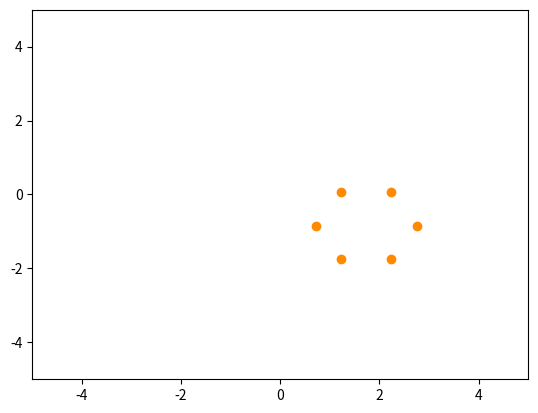

Generate this figure with matplotlib:
import math
import numpy as np
import matplotlib.pyplot as plt
import random

def remove_positions(list_of_lists: list):
    relative_delition=0.15
    new_lol=[]
    for list_ac in list_of_lists:
        new_pos_l = []
        for pos in list_ac:
            ran_val = random.random()
            if ran_val>relative_delition:
                print("True")
                new_pos_l.append(pos)
        new_lol.append(new_pos_l)
    print(new_lol)
    return new_lol

def create_quader():
    pos_0=np.array([0.0,0.0])
    pos_C=(random.uniform(0,1.5), random.uniform(0,-1.5))
    pos_B=(pos_C[1]*-1,pos_C[0])
    B=np.array(pos_B)
    C=np.array(pos_C)
    right=B-C
    left = np.array([-C,B])
    solution = np.linalg.solve(left, right)
    end=C+solution*B
    pos=[]
    pos.append(pos_0)
    pos.append(B)
    pos.append(end)
    pos.append(C)
    distance_all = np.linalg.norm(B)
    num_steps = np.floor_divide(distance_all,0.5)
    num_steps = int(num_steps)
    interpolate=[]
    #Calculate the interpolated elements
    for index, position in enumerate(pos):
        print(position)

        #Calc the vector between the points
        if index < 3:
            vec = pos[index + 1] - position
            distance = np.linalg.norm(vec)
            step_size = distance/num_steps
            for num_elem in range(num_steps-1):
                intpos = (position+(vec/num_steps)) + (vec/num_steps) * num_elem
                interpolate.append(intpos)
        else:
            vec = pos[0] - position
            distance = np.linalg.norm(vec)
            step_size = distance / num_steps
            for num_elem in range(num_steps-1):
                intpos = (position+(vec/num_steps)) + (vec/num_steps) * num_elem
                interpolate.append(intpos)
    pos+=interpolate

    rand_vec_translation = np.array([random.uniform(-3,1.5),random.uniform(-1.5,1.5)])
    for dings in pos:
        print(dings)
        dings+=rand_vec_translation
    return pos

def create_circle():

    num_steps= random.randint(5,10)
    step_size = (math.pi * 2) / num_steps

    steps=np.arange(0.0,math.pi*2,step_size)

    radius_x=random.uniform(0.80,1.2)
    radius_y=random.uniform(0.80,1.2)
    pos=[]
    for step in steps:
        pos.append(np.array([math.cos(step)*radius_x,math.sin(step)*radius_y]))

    max_rad = max(radius_y,radius_y)
    print(max_rad)
    translation_y = random.uniform(-3+max_rad ,3-max_rad)
    translation_x = random.uniform(-3+max_rad, 3-max_rad)
    trans = np.array([translation_x, translation_y])
    print(trans)
    for elem in pos:
        print(elem)
        elem+=trans
        print(elem)
    return pos

def create_line():
    pos = []
    num_elements =  random.randint(4,10)
    distance = random.uniform(0.3, 1)
    pos.append(np.array([0.0,0.0]))
    """ last_cos=random.uniform(0,2*math.pi)
    last_sin=random.uniform(0,2*math.pi)"""
    theta = random.uniform(0,2*math.pi/4)


    for elem in range(num_elements):
        """new_cos = last_cos + random.uniform(-0.5,0.5)
        new_sin = last_sin + random.uniform(-0.5,0.5)
        new_pos = pos[elem] + np.array([math.cos(new_cos)*distance,math.sin(new_sin)*distance])
        last_sin=new_sin
        last_cos = new_cos"""
        new_theta = theta + random.uniform(-0.3, 0.3)
        new_pos = pos[elem] + np.array([math.cos(new_theta) * distance, math.sin(new_theta) * distance])
        #new_pos=pos[elem]+np.array([0.25,0.25])+np.array([random.uniform(-0.1,0.1),random.uniform(-0.1,0.1)])
        #new_pos= (new_pos/np.linalg.norm(new_pos-pos[elem]))*0.3
        theta = new_theta
        pos.append(new_pos)
        print("Length: ",np.linalg.norm(pos[elem]-new_pos))

    translation_y = random.uniform(-3,1)
    translation_x = random.uniform(-3,1)
    trans = np.array([translation_x,translation_y])
    for elem in pos:
        elem +=trans

    return pos

def position_visualizer(list_of_lists):
    colormap = plt.cm.get_cmap('hsv', 12)
    color = 0
    print("Num list", len(list_of_lists))
    print("Len first list", len(list_of_lists[0]))
    for list in list_of_lists:
        color+=1
        for index, position in enumerate(list):
             plt.scatter(position[0],position[1],c=colormap(color))
    plt.xlim(-5,5)
    plt.ylim(-5,5)
    plt.show()

def create_random_element():
    rnd= random.randint(0,2)
    if rnd == 0:
        return create_line()
    elif rnd ==1:
        return create_circle()
    else:
        return create_quader()

def create_random_figures(num_figures):
    figs = []
    for i in range(num_figures):
        figs.append(create_random_element())
    return figs

def pos_by_closure(num_elems):
    figs = create_random_figures(num_elems)
    rmvd = remove_positions(figs)
    return rmvd

def pos_by_continiuty(num_lines):
    figs = []
    for x in range(num_lines):
        figs.append(create_line())
    return figs




if __name__ =="__main__":
    liste  = []
    liste.append(create_circle())
    removed = remove_positions(liste)
    print(removed)
    position_visualizer(removed)








